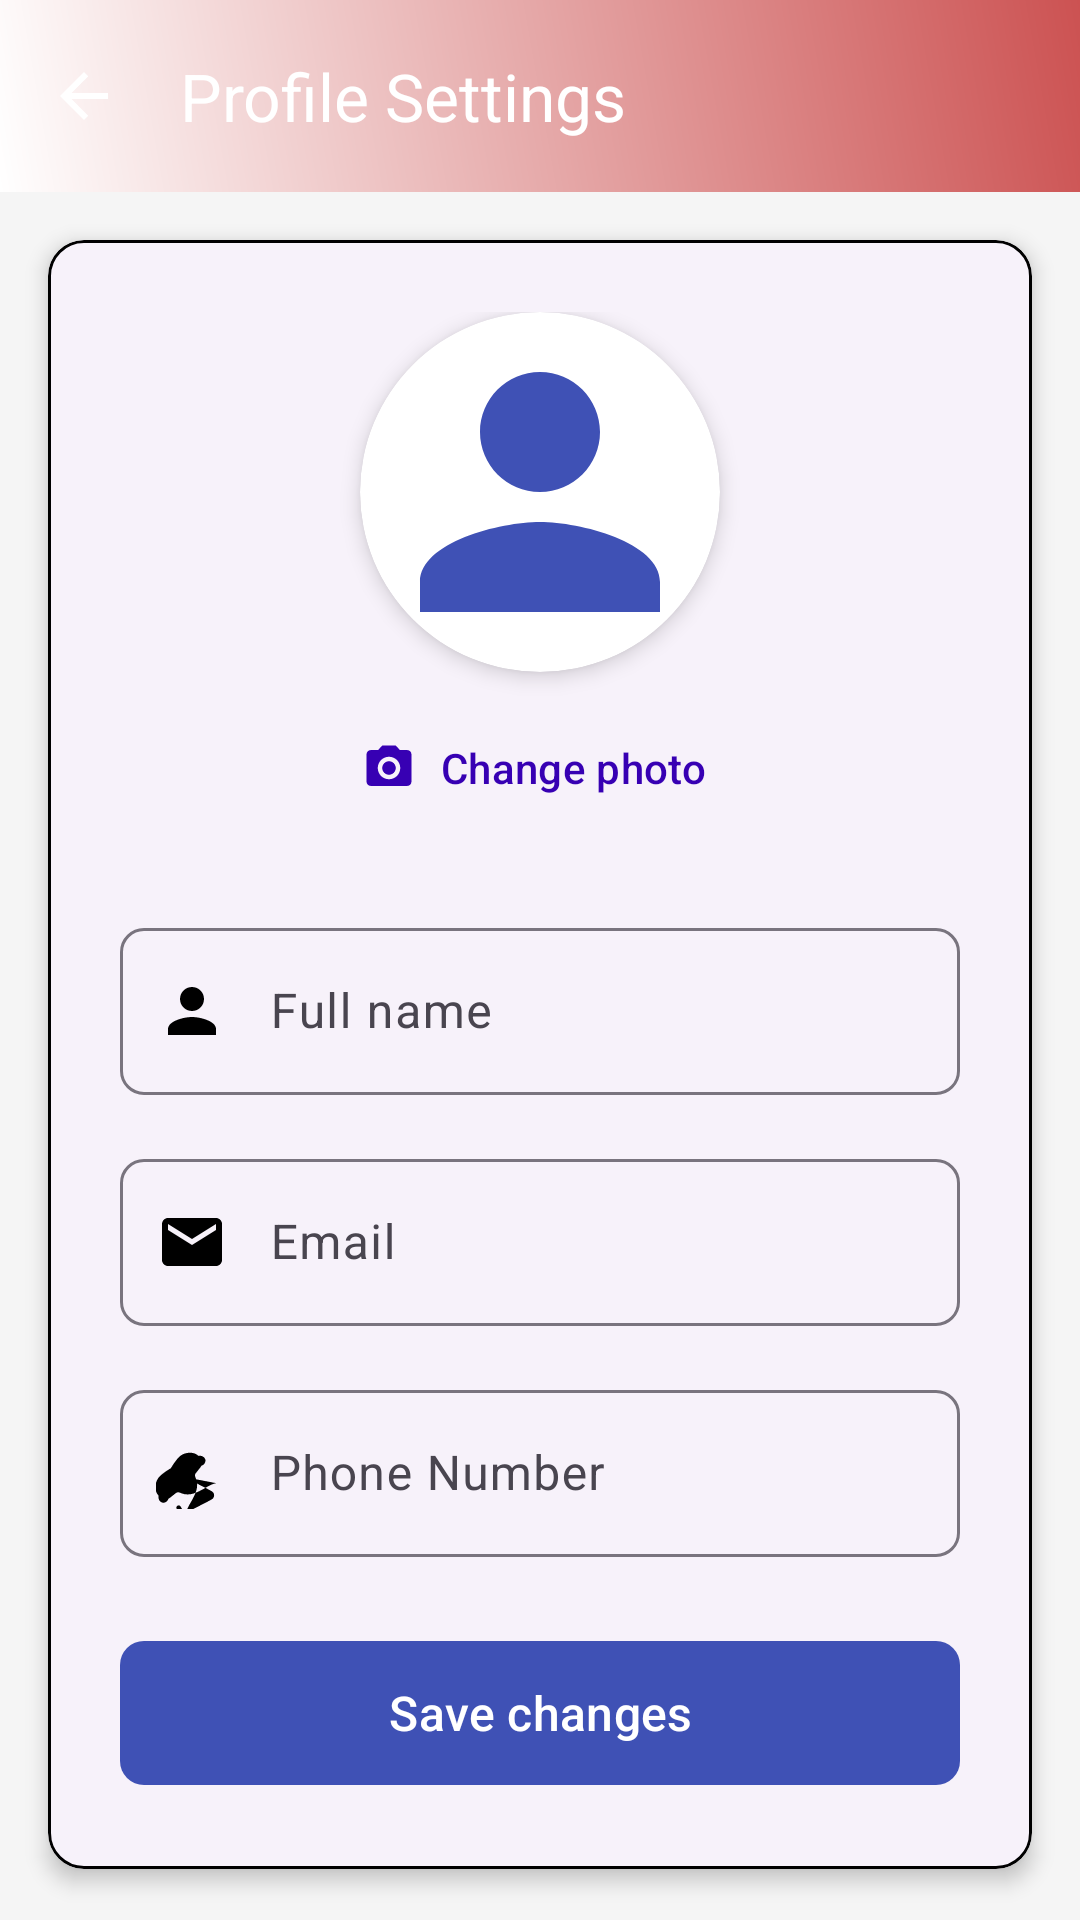

Reconstruct the res/layout file that produces this screen, plus the resources it refers to.
<!-- AndroidManifest.xml: application theme Theme.CivicVoice -->
<!-- res/layout/activity_profile.xml -->
<?xml version="1.0" encoding="utf-8"?>
<androidx.coordinatorlayout.widget.CoordinatorLayout
    xmlns:android="http://schemas.android.com/apk/res/android"
    xmlns:app="http://schemas.android.com/apk/res-auto"
    android:layout_width="match_parent"
    android:layout_height="match_parent"
    android:fitsSystemWindows="true">

    <com.google.android.material.appbar.AppBarLayout
        android:layout_width="match_parent"
        android:layout_height="wrap_content"
        android:background="@drawable/gradient_background"
        android:elevation="0dp"
        android:fitsSystemWindows="true">

        <com.google.android.material.appbar.MaterialToolbar
            android:id="@+id/toolbar"
            android:layout_width="match_parent"
            android:layout_height="?attr/actionBarSize"
            app:title="Profile Settings"
            app:titleTextColor="@android:color/white"
            app:navigationIcon="@drawable/ic_arrow_back"
            app:navigationIconTint="@android:color/white"/>

    </com.google.android.material.appbar.AppBarLayout>

    <com.google.android.material.card.MaterialCardView
        android:layout_width="match_parent"
        android:layout_height="wrap_content"
        android:layout_margin="16dp"
        android:layout_marginTop="72dp"
        app:cardCornerRadius="12dp"
        app:cardElevation="4dp"
        app:layout_behavior="com.google.android.material.appbar.AppBarLayout$ScrollingViewBehavior"
        app:strokeColor="@color/black"
        app:strokeWidth="1dp">

        <LinearLayout
            android:layout_width="match_parent"
            android:layout_height="wrap_content"
            android:orientation="vertical"
            android:padding="24dp">

            
            <LinearLayout
                android:layout_width="match_parent"
                android:layout_height="wrap_content"
                android:orientation="vertical"
                android:gravity="center"
                android:layout_marginBottom="24dp">

                <androidx.cardview.widget.CardView
                    android:layout_width="120dp"
                    android:layout_height="120dp"
                    app:cardCornerRadius="60dp"
                    app:cardElevation="4dp">

                    <ImageView
                        android:id="@+id/profileImageView"
                        android:layout_width="match_parent"
                        android:layout_height="match_parent"
                        android:scaleType="centerCrop"
                        android:src="@drawable/ic_person"
                        android:contentDescription="@string/profile_picture" />
                </androidx.cardview.widget.CardView>

                <com.google.android.material.button.MaterialButton
                    android:id="@+id/changePhotoButton"
                    android:background="@color/transparent"
                    android:layout_width="wrap_content"
                    android:layout_height="wrap_content"
                    android:text="@string/change_photo"
                    app:strokeColor="@color/black"
                    app:strokeWidth="1dp"
                    android:paddingStart="20dp"
                    android:textColor="@color/purple_700"
                    android:layout_marginTop="8dp"
                    app:icon="@drawable/ic_camera"
                    app:iconTint="@color/purple_700"/>
            </LinearLayout>

            
            <com.google.android.material.textfield.TextInputLayout
                android:layout_width="match_parent"
                android:layout_height="wrap_content"
                android:layout_marginBottom="16dp"
                app:boxCornerRadiusTopStart="8dp"
                app:boxCornerRadiusTopEnd="8dp"
                app:boxCornerRadiusBottomStart="8dp"
                app:boxCornerRadiusBottomEnd="8dp"
                app:startIconDrawable="@drawable/ic_person"
                app:startIconTint="@color/black">

                <com.google.android.material.textfield.TextInputEditText
                    android:id="@+id/nameEditText"
                    android:layout_width="match_parent"
                    android:layout_height="wrap_content"
                    android:hint="@string/full_name"
                    android:paddingStart="50dp"
                    android:inputType="textPersonName"
                    android:textColor="@color/black"/>
            </com.google.android.material.textfield.TextInputLayout>

            <com.google.android.material.textfield.TextInputLayout
                android:layout_width="match_parent"
                android:layout_height="wrap_content"
                android:layout_marginBottom="16dp"
                app:boxCornerRadiusTopStart="8dp"
                app:boxCornerRadiusTopEnd="8dp"
                app:boxCornerRadiusBottomStart="8dp"
                app:boxCornerRadiusBottomEnd="8dp"
                app:startIconDrawable="@drawable/ic_email"
                app:startIconTint="@color/black">

                <com.google.android.material.textfield.TextInputEditText
                    android:id="@+id/emailEditText"
                    android:layout_width="match_parent"
                    android:layout_height="wrap_content"
                    android:hint="@string/email"
                    android:paddingStart="50dp"
                    android:inputType="textEmailAddress"
                    android:textColor="@color/black"/>
            </com.google.android.material.textfield.TextInputLayout>

            <com.google.android.material.textfield.TextInputLayout
                android:layout_width="match_parent"
                android:layout_height="wrap_content"
                android:layout_marginBottom="24dp"
                app:boxCornerRadiusTopStart="8dp"
                app:boxCornerRadiusTopEnd="8dp"
                app:boxCornerRadiusBottomStart="8dp"
                app:boxCornerRadiusBottomEnd="8dp"
                app:startIconDrawable="@drawable/ic_phone"
                app:startIconTint="@color/black">

                <com.google.android.material.textfield.TextInputEditText
                    android:id="@+id/phoneEditText"
                    android:layout_width="match_parent"
                    android:layout_height="wrap_content"
                    android:hint="@string/phone_number"
                    android:inputType="phone"
                    android:paddingStart="50dp"
                    android:textColor="@color/black"/>
            </com.google.android.material.textfield.TextInputLayout>

            
            <com.google.android.material.button.MaterialButton
                android:id="@+id/saveProfileButton"
                android:layout_width="match_parent"
                android:layout_height="56dp"
                android:text="@string/save_changes"
                android:textAllCaps="false"
                android:textSize="16sp"
                app:cornerRadius="8dp"
                app:icon="@drawable/ic_save"
                app:iconTint="@color/white"/>
        </LinearLayout>
    </com.google.android.material.card.MaterialCardView>
</androidx.coordinatorlayout.widget.CoordinatorLayout>
<!-- resources referenced by this layout -->
<resources>
  <color name="black">#FF000000</color>
  <color name="purple_700">#FF3700B3</color>
  <color name="transparent">#00000000</color>
  <color name="white">#FFFFFFFF</color>
  <!-- drawable gradient_background (drawable) -->
  <?xml version="1.0" encoding="utf-8"?>
  <shape xmlns:android="http://schemas.android.com/apk/res/android">
      <gradient
          android:startColor="#FFFFFF"
          android:endColor="#CC5252"
          android:angle="45"/>
  </shape>
  <!-- drawable ic_arrow_back (drawable) -->
  <vector xmlns:android="http://schemas.android.com/apk/res/android"
      android:width="24dp"
      android:height="24dp"
      android:viewportWidth="24"
      android:viewportHeight="24"
      android:tint="@color/black">
  
      <path
          android:fillColor="@android:color/black"
          android:pathData="M20,11H7.83l5.59,-5.59L12,4l-8,8 8,8 1.41,-1.41L7.83,13H20v-2z" />
  </vector>
  <!-- drawable ic_camera (drawable) -->
  <vector xmlns:android="http://schemas.android.com/apk/res/android"
      android:width="24dp"
      android:height="24dp"
      android:viewportWidth="24"
      android:viewportHeight="24">
      <path
          android:fillColor="@color/purple_700"
          android:pathData="M9,2L7.17,4H4c-1.1,0 -2,0.9 -2,2v12c0,1.1 0.9,2 2,2h16c1.1,0 2,-0.9 2,-2V6c0,-1.1 -0.9,-2 -2,-2h-3.17L15,2H9zm3,15c-2.76,0 -5,-2.24 -5,-5s2.24,-5 5,-5 5,2.24 5,5 -2.24,5 -5,5z"/>
      <path
          android:fillColor="@color/purple_700"
          android:pathData="M12,9c-1.66,0 -3,1.34 -3,3s1.34,3 3,3 3,-1.34 3,-3 -1.34,-3 -3,-3z"/>
  </vector>
  <!-- drawable ic_email (drawable) -->
  <vector xmlns:android="http://schemas.android.com/apk/res/android"
      android:width="24dp"
      android:height="24dp"
      android:viewportWidth="24"
      android:viewportHeight="24">
      <path
          android:fillColor="@color/colorPrimary"
          android:pathData="M20,4H4c-1.1,0 -1.99,0.9 -1.99,2L2,18c0,1.1 0.9,2 2,2h16c1.1,0 2,-0.9 2,-2V6c0,-1.1 -0.9,-2 -2,-2zm0,4l-8,5 -8,-5V6l8,5 8,-5v2z"/>
  </vector>
  <!-- drawable ic_person (drawable) -->
  <vector xmlns:android="http://schemas.android.com/apk/res/android"
      android:width="24dp"
      android:height="24dp"
      android:viewportWidth="24"
      android:viewportHeight="24">
      <path
          android:fillColor="@color/colorPrimary"
          android:pathData="M12,12c2.21,0 4,-1.79 4,-4s-1.79,-4 -4,-4 -4,1.79 -4,4 1.79,4 4,4zM12,14c-2.67,0 -8,1.34 -8,4v2h16v-2c0,-2.66 -5.33,-4 -8,-4z"/>
  </vector>
  <string name="change_photo">Change photo</string>
  <string name="email">Email</string>
  <string name="full_name">Full name</string>
  <string name="phone_number">Phone Number</string>
  <string name="profile_picture">Profile picture</string>
  <string name="save_changes">Save changes</string>
  <color name="colorPrimary">#3F51B5</color>
  <color name="colorPrimaryVariant">#3700B3</color>
  <color name="colorSecondary">#FF5722</color>
  <color name="colorSecondaryVariant">#018786</color>
  <color name="md_theme_light_surface">#FFFFFF</color>
  <color name="md_theme_light_onSurface">#212121</color>
  <color name="md_theme_light_outline">#79747E</color>
  <color name="backgroundColor">#FFF5F5F5</color>
  <color name="card_background">#FFFFFF</color>
  <style name="TextAppearance.Material3.Button" parent="TextAppearance.Material3.LabelLarge">
          <item name="android:textSize">14sp</item>
          <item name="android:textAllCaps">false</item>
          <item name="android:fontFamily">sans-serif-medium</item>
      </style>
  <style name="TextAppearance.Material3.Body1" parent="TextAppearance.Material3.BodyLarge">
          <item name="android:textSize">16sp</item>
          <item name="android:fontFamily">sans-serif</item>
      </style>
</resources>
